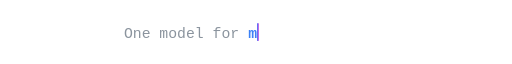
t = 0.00 s
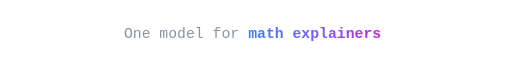
t = 1.64 s
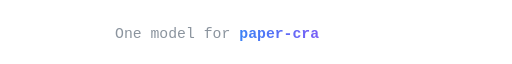
t = 3.36 s
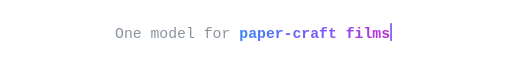
t = 4.90 s
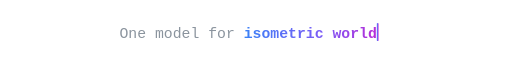
t = 6.58 s
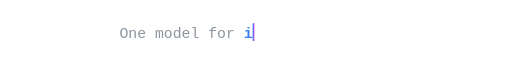
t = 8.25 s

The animated SVG that drew these frames (rendered in a browser with its animation timeline set to each time). Animation: 28 SMIL elements (animate=28); frames cover the first 8.25 s, repeats indefinitely.

<svg xmlns="http://www.w3.org/2000/svg" viewBox="0 0 900 64" width="900" height="64" role="img" aria-label="One model for math explainers / paper-craft films / isometric worlds / kinetic type / data stories / character animation / product promos">
  <defs>
    <linearGradient id="g" x1="0" x2="1" y1="0" y2="0">
      <stop offset="0" stop-color="#3b82f6"/><stop offset="0.55" stop-color="#7c5cf6"/><stop offset="1" stop-color="#c026d3"/>
    </linearGradient>
    <style>
      text { font-family: ui-monospace,'SF Mono',Menlo,Consolas,'Liberation Mono',monospace; font-size: 26px; }
      .pre { fill: #8b949e; font-weight: 500; }
      .hot { fill: url(#g); font-weight: 700; }
    </style>
  </defs>
  <g visibility="visible">
    <animate attributeName="visibility" values="visible;hidden" keyTimes="0;0.1429" dur="19.6s" calcMode="discrete" repeatCount="indefinite"/>
    <clipPath id="c0"><rect x="436.2" y="0" height="64" width="0">
      <animate attributeName="width" values="15.6;31.2;46.8;62.4;78;93.6;109.2;124.8;140.4;156;171.6;187.2;202.8;218.4;234;218.4;202.8;187.2;171.6;156;140.4;124.8;109.2;93.6;78;62.4;46.8;31.2;15.6;0" keyTimes="0;0.0036;0.0072;0.0109;0.0145;0.0181;0.0217;0.0253;0.029;0.0326;0.0362;0.0398;0.0434;0.047;0.0507;0.1171;0.1185;0.1199;0.1213;0.1226;0.124;0.1254;0.1267;0.1281;0.1295;0.1309;0.1322;0.1336;0.135;0.1363" dur="19.6s" calcMode="discrete" repeatCount="indefinite"/>
    </rect></clipPath>
    <text x="217.8" y="42" class="pre">One model for </text>
    <text x="436.2" y="42" class="hot" clip-path="url(#c0)">math explainers</text>
    <rect y="16" width="3" height="32" rx="1.5" fill="url(#g)" x="436.2">
      <animate attributeName="x" values="451.8;467.4;483;498.6;514.2;529.8;545.4;561;576.6;592.2;607.8;623.4;639;654.6;670.2;654.6;639;623.4;607.8;592.2;576.6;561;545.4;529.8;514.2;498.6;483;467.4;451.8;436.2" keyTimes="0;0.0036;0.0072;0.0109;0.0145;0.0181;0.0217;0.0253;0.029;0.0326;0.0362;0.0398;0.0434;0.047;0.0507;0.1171;0.1185;0.1199;0.1213;0.1226;0.124;0.1254;0.1267;0.1281;0.1295;0.1309;0.1322;0.1336;0.135;0.1363" dur="19.6s" calcMode="discrete" repeatCount="indefinite"/>
      <animate attributeName="opacity" values="1;0" dur="0.9s" calcMode="discrete" repeatCount="indefinite"/>
    </rect>
  </g>
  <g visibility="hidden">
    <animate attributeName="visibility" values="hidden;visible;hidden" keyTimes="0;0.1429;0.2857" dur="19.6s" calcMode="discrete" repeatCount="indefinite"/>
    <clipPath id="c1"><rect x="420.6" y="0" height="64" width="0">
      <animate attributeName="width" values="0;15.6;31.2;46.8;62.4;78;93.6;109.2;124.8;140.4;156;171.6;187.2;202.8;218.4;234;249.6;265.2;249.6;234;218.4;202.8;187.2;171.6;156;140.4;124.8;109.2;93.6;78;62.4;46.8;31.2;15.6;0" keyTimes="0;0.1429;0.1461;0.1492;0.1524;0.1556;0.1588;0.162;0.1652;0.1684;0.1716;0.1748;0.178;0.1812;0.1844;0.1876;0.1908;0.1939;0.26;0.2612;0.2624;0.2636;0.2648;0.2661;0.2673;0.2685;0.2697;0.2709;0.2721;0.2733;0.2745;0.2757;0.2769;0.2782;0.2794" dur="19.6s" calcMode="discrete" repeatCount="indefinite"/>
    </rect></clipPath>
    <text x="202.2" y="42" class="pre">One model for </text>
    <text x="420.6" y="42" class="hot" clip-path="url(#c1)">paper-craft films</text>
    <rect y="16" width="3" height="32" rx="1.5" fill="url(#g)" x="420.6">
      <animate attributeName="x" values="420.6;436.2;451.8;467.4;483;498.6;514.2;529.8;545.4;561;576.6;592.2;607.8;623.4;639;654.6;670.2;685.8;670.2;654.6;639;623.4;607.8;592.2;576.6;561;545.4;529.8;514.2;498.6;483;467.4;451.8;436.2;420.6" keyTimes="0;0.1429;0.1461;0.1492;0.1524;0.1556;0.1588;0.162;0.1652;0.1684;0.1716;0.1748;0.178;0.1812;0.1844;0.1876;0.1908;0.1939;0.26;0.2612;0.2624;0.2636;0.2648;0.2661;0.2673;0.2685;0.2697;0.2709;0.2721;0.2733;0.2745;0.2757;0.2769;0.2782;0.2794" dur="19.6s" calcMode="discrete" repeatCount="indefinite"/>
      <animate attributeName="opacity" values="1;0" dur="0.9s" calcMode="discrete" repeatCount="indefinite"/>
    </rect>
  </g>
  <g visibility="hidden">
    <animate attributeName="visibility" values="hidden;visible;hidden" keyTimes="0;0.2857;0.4286" dur="19.6s" calcMode="discrete" repeatCount="indefinite"/>
    <clipPath id="c2"><rect x="428.4" y="0" height="64" width="0">
      <animate attributeName="width" values="0;15.6;31.2;46.8;62.4;78;93.6;109.2;124.8;140.4;156;171.6;187.2;202.8;218.4;234;249.6;234;218.4;202.8;187.2;171.6;156;140.4;124.8;109.2;93.6;78;62.4;46.8;31.2;15.6;0" keyTimes="0;0.2857;0.2891;0.2925;0.2959;0.2993;0.3027;0.3061;0.3095;0.3129;0.3162;0.3196;0.323;0.3264;0.3298;0.3332;0.3366;0.4029;0.4041;0.4054;0.4067;0.408;0.4093;0.4106;0.4119;0.4131;0.4144;0.4157;0.417;0.4183;0.4196;0.4209;0.4221" dur="19.6s" calcMode="discrete" repeatCount="indefinite"/>
    </rect></clipPath>
    <text x="210" y="42" class="pre">One model for </text>
    <text x="428.4" y="42" class="hot" clip-path="url(#c2)">isometric worlds</text>
    <rect y="16" width="3" height="32" rx="1.5" fill="url(#g)" x="428.4">
      <animate attributeName="x" values="428.4;444;459.6;475.2;490.8;506.4;522;537.6;553.2;568.8;584.4;600;615.6;631.2;646.8;662.4;678;662.4;646.8;631.2;615.6;600;584.4;568.8;553.2;537.6;522;506.4;490.8;475.2;459.6;444;428.4" keyTimes="0;0.2857;0.2891;0.2925;0.2959;0.2993;0.3027;0.3061;0.3095;0.3129;0.3162;0.3196;0.323;0.3264;0.3298;0.3332;0.3366;0.4029;0.4041;0.4054;0.4067;0.408;0.4093;0.4106;0.4119;0.4131;0.4144;0.4157;0.417;0.4183;0.4196;0.4209;0.4221" dur="19.6s" calcMode="discrete" repeatCount="indefinite"/>
      <animate attributeName="opacity" values="1;0" dur="0.9s" calcMode="discrete" repeatCount="indefinite"/>
    </rect>
  </g>
  <g visibility="hidden">
    <animate attributeName="visibility" values="hidden;visible;hidden" keyTimes="0;0.4286;0.5714" dur="19.6s" calcMode="discrete" repeatCount="indefinite"/>
    <clipPath id="c3"><rect x="459.6" y="0" height="64" width="0">
      <animate attributeName="width" values="0;15.6;31.2;46.8;62.4;78;93.6;109.2;124.8;140.4;156;171.6;187.2;171.6;156;140.4;124.8;109.2;93.6;78;62.4;46.8;31.2;15.6;0" keyTimes="0;0.4286;0.4331;0.4376;0.4421;0.4467;0.4512;0.4557;0.4602;0.4648;0.4693;0.4738;0.4783;0.5457;0.5474;0.5491;0.5509;0.5526;0.5543;0.556;0.5577;0.5594;0.5611;0.5629;0.5646" dur="19.6s" calcMode="discrete" repeatCount="indefinite"/>
    </rect></clipPath>
    <text x="241.2" y="42" class="pre">One model for </text>
    <text x="459.6" y="42" class="hot" clip-path="url(#c3)">kinetic type</text>
    <rect y="16" width="3" height="32" rx="1.5" fill="url(#g)" x="459.6">
      <animate attributeName="x" values="459.6;475.2;490.8;506.4;522;537.6;553.2;568.8;584.4;600;615.6;631.2;646.8;631.2;615.6;600;584.4;568.8;553.2;537.6;522;506.4;490.8;475.2;459.6" keyTimes="0;0.4286;0.4331;0.4376;0.4421;0.4467;0.4512;0.4557;0.4602;0.4648;0.4693;0.4738;0.4783;0.5457;0.5474;0.5491;0.5509;0.5526;0.5543;0.556;0.5577;0.5594;0.5611;0.5629;0.5646" dur="19.6s" calcMode="discrete" repeatCount="indefinite"/>
      <animate attributeName="opacity" values="1;0" dur="0.9s" calcMode="discrete" repeatCount="indefinite"/>
    </rect>
  </g>
  <g visibility="hidden">
    <animate attributeName="visibility" values="hidden;visible;hidden" keyTimes="0;0.5714;0.7143" dur="19.6s" calcMode="discrete" repeatCount="indefinite"/>
    <clipPath id="c4"><rect x="459.6" y="0" height="64" width="0">
      <animate attributeName="width" values="0;15.6;31.2;46.8;62.4;78;93.6;109.2;124.8;140.4;156;171.6;187.2;171.6;156;140.4;124.8;109.2;93.6;78;62.4;46.8;31.2;15.6;0" keyTimes="0;0.5714;0.576;0.5805;0.585;0.5895;0.594;0.5986;0.6031;0.6076;0.6121;0.6167;0.6212;0.6886;0.6903;0.692;0.6937;0.6954;0.6971;0.6989;0.7006;0.7023;0.704;0.7057;0.7074" dur="19.6s" calcMode="discrete" repeatCount="indefinite"/>
    </rect></clipPath>
    <text x="241.2" y="42" class="pre">One model for </text>
    <text x="459.6" y="42" class="hot" clip-path="url(#c4)">data stories</text>
    <rect y="16" width="3" height="32" rx="1.5" fill="url(#g)" x="459.6">
      <animate attributeName="x" values="459.6;475.2;490.8;506.4;522;537.6;553.2;568.8;584.4;600;615.6;631.2;646.8;631.2;615.6;600;584.4;568.8;553.2;537.6;522;506.4;490.8;475.2;459.6" keyTimes="0;0.5714;0.576;0.5805;0.585;0.5895;0.594;0.5986;0.6031;0.6076;0.6121;0.6167;0.6212;0.6886;0.6903;0.692;0.6937;0.6954;0.6971;0.6989;0.7006;0.7023;0.704;0.7057;0.7074" dur="19.6s" calcMode="discrete" repeatCount="indefinite"/>
      <animate attributeName="opacity" values="1;0" dur="0.9s" calcMode="discrete" repeatCount="indefinite"/>
    </rect>
  </g>
  <g visibility="hidden">
    <animate attributeName="visibility" values="hidden;visible;hidden" keyTimes="0;0.7143;0.8571" dur="19.6s" calcMode="discrete" repeatCount="indefinite"/>
    <clipPath id="c5"><rect x="405" y="0" height="64" width="0">
      <animate attributeName="width" values="0;15.6;31.2;46.8;62.4;78;93.6;109.2;124.8;140.4;156;171.6;187.2;202.8;218.4;234;249.6;265.2;280.8;296.4;280.8;265.2;249.6;234;218.4;202.8;187.2;171.6;156;140.4;124.8;109.2;93.6;78;62.4;46.8;31.2;15.6;0" keyTimes="0;0.7143;0.7171;0.72;0.7229;0.7257;0.7286;0.7314;0.7343;0.7371;0.74;0.7429;0.7457;0.7486;0.7514;0.7543;0.7571;0.76;0.7629;0.7657;0.8314;0.8325;0.8336;0.8347;0.8358;0.8368;0.8379;0.839;0.8401;0.8412;0.8423;0.8433;0.8444;0.8455;0.8466;0.8477;0.8488;0.8498;0.8509" dur="19.6s" calcMode="discrete" repeatCount="indefinite"/>
    </rect></clipPath>
    <text x="186.6" y="42" class="pre">One model for </text>
    <text x="405" y="42" class="hot" clip-path="url(#c5)">character animation</text>
    <rect y="16" width="3" height="32" rx="1.5" fill="url(#g)" x="405">
      <animate attributeName="x" values="405;420.6;436.2;451.8;467.4;483;498.6;514.2;529.8;545.4;561;576.6;592.2;607.8;623.4;639;654.6;670.2;685.8;701.4;685.8;670.2;654.6;639;623.4;607.8;592.2;576.6;561;545.4;529.8;514.2;498.6;483;467.4;451.8;436.2;420.6;405" keyTimes="0;0.7143;0.7171;0.72;0.7229;0.7257;0.7286;0.7314;0.7343;0.7371;0.74;0.7429;0.7457;0.7486;0.7514;0.7543;0.7571;0.76;0.7629;0.7657;0.8314;0.8325;0.8336;0.8347;0.8358;0.8368;0.8379;0.839;0.8401;0.8412;0.8423;0.8433;0.8444;0.8455;0.8466;0.8477;0.8488;0.8498;0.8509" dur="19.6s" calcMode="discrete" repeatCount="indefinite"/>
      <animate attributeName="opacity" values="1;0" dur="0.9s" calcMode="discrete" repeatCount="indefinite"/>
    </rect>
  </g>
  <g visibility="hidden">
    <animate attributeName="visibility" values="hidden;visible;hidden" keyTimes="0;0.8571;1" dur="19.6s" calcMode="discrete" repeatCount="indefinite"/>
    <clipPath id="c6"><rect x="444" y="0" height="64" width="0">
      <animate attributeName="width" values="0;15.6;31.2;46.8;62.4;78;93.6;109.2;124.8;140.4;156;171.6;187.2;202.8;218.4;202.8;187.2;171.6;156;140.4;124.8;109.2;93.6;78;62.4;46.8;31.2;15.6;0" keyTimes="0;0.8571;0.861;0.8649;0.8688;0.8727;0.8765;0.8804;0.8843;0.8882;0.892;0.8959;0.8998;0.9037;0.9076;0.9743;0.9758;0.9772;0.9787;0.9802;0.9816;0.9831;0.9846;0.986;0.9875;0.989;0.9904;0.9919;0.9934" dur="19.6s" calcMode="discrete" repeatCount="indefinite"/>
    </rect></clipPath>
    <text x="225.6" y="42" class="pre">One model for </text>
    <text x="444" y="42" class="hot" clip-path="url(#c6)">product promos</text>
    <rect y="16" width="3" height="32" rx="1.5" fill="url(#g)" x="444">
      <animate attributeName="x" values="444;459.6;475.2;490.8;506.4;522;537.6;553.2;568.8;584.4;600;615.6;631.2;646.8;662.4;646.8;631.2;615.6;600;584.4;568.8;553.2;537.6;522;506.4;490.8;475.2;459.6;444" keyTimes="0;0.8571;0.861;0.8649;0.8688;0.8727;0.8765;0.8804;0.8843;0.8882;0.892;0.8959;0.8998;0.9037;0.9076;0.9743;0.9758;0.9772;0.9787;0.9802;0.9816;0.9831;0.9846;0.986;0.9875;0.989;0.9904;0.9919;0.9934" dur="19.6s" calcMode="discrete" repeatCount="indefinite"/>
      <animate attributeName="opacity" values="1;0" dur="0.9s" calcMode="discrete" repeatCount="indefinite"/>
    </rect>
  </g>
</svg>
